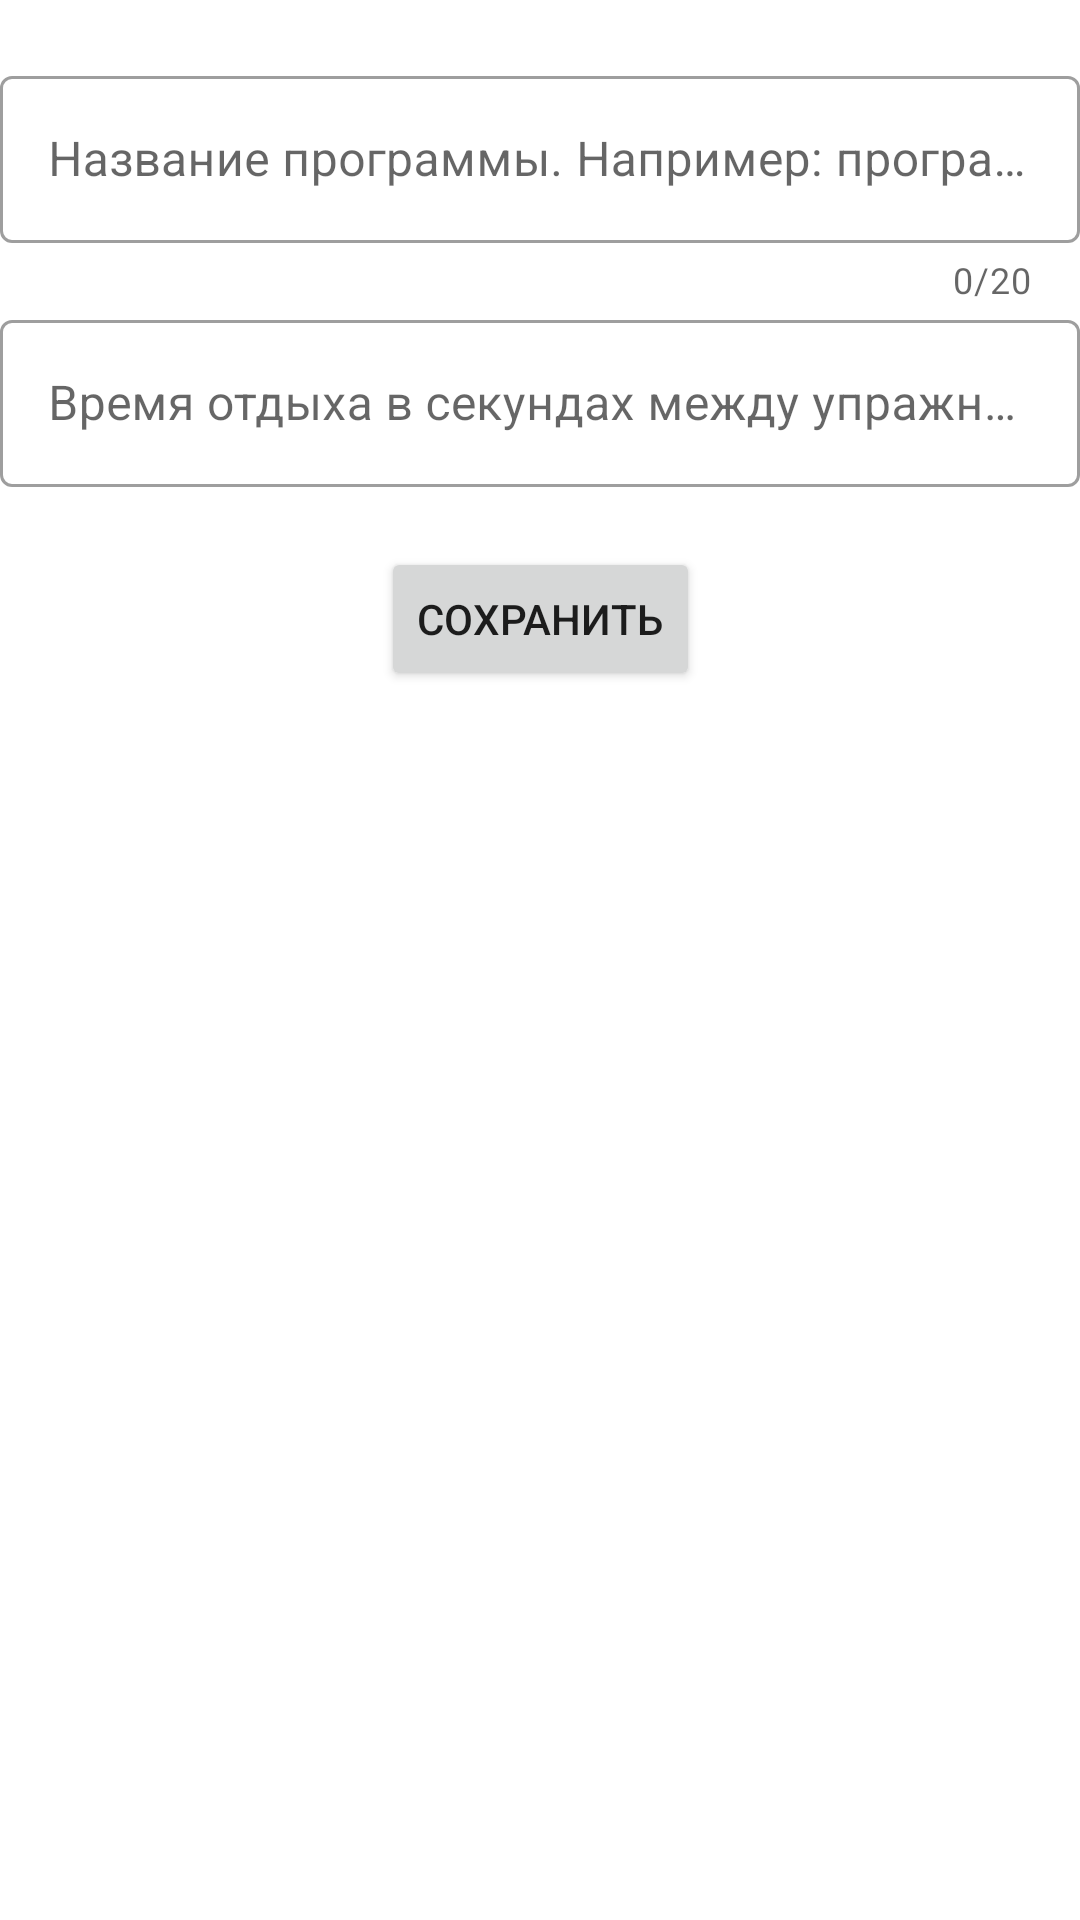

Here is an Android app screen rendered from its layout file. Give the layout XML and the strings, colors and styles it references.
<!-- AndroidManifest.xml: application theme AppTheme -->
<!-- res/layout/dialog_create_program.xml -->
<?xml version="1.0" encoding="utf-8"?>
<androidx.constraintlayout.widget.ConstraintLayout
        xmlns:android="http://schemas.android.com/apk/res/android"
        xmlns:app="http://schemas.android.com/apk/res-auto"
        android:layout_width="match_parent"
        android:layout_height="wrap_content"
        android:paddingBottom="20dp">

    <com.google.android.material.textfield.TextInputLayout
            android:id="@+id/title_text_input_layout"
            android:layout_width="0dp"
            android:layout_height="wrap_content"
            app:errorEnabled="true"
            app:counterEnabled="true"
            app:counterMaxLength="20"
            android:maxLength="20"
            style="@style/Widget.MaterialComponents.TextInputLayout.OutlinedBox"
            android:layout_marginTop="20dp"
            app:layout_constraintTop_toTopOf="parent"
            app:layout_constraintStart_toStartOf="parent"
            app:layout_constraintEnd_toEndOf="parent">

        <com.google.android.material.textfield.TextInputEditText
                android:id="@+id/title_edit_text"
                android:layout_width="match_parent"
                android:layout_height="match_parent"
                android:hint="Название программы. Например: программа 1"/>

    </com.google.android.material.textfield.TextInputLayout>

    <com.google.android.material.textfield.TextInputLayout
            android:id="@+id/time_of_rest_input_layout"
            android:layout_width="0dp"
            android:layout_height="wrap_content"
            style="@style/Widget.MaterialComponents.TextInputLayout.OutlinedBox"
            app:layout_constraintStart_toStartOf="parent"
            app:layout_constraintEnd_toEndOf="parent"
            app:layout_constraintTop_toBottomOf="@id/title_text_input_layout">

        <com.google.android.material.textfield.TextInputEditText
                android:id="@+id/time_of_rest_edit_text"
                android:layout_width="match_parent"
                android:layout_height="wrap_content"
                android:inputType="number"
                android:hint="Время отдыха в секундах между упражнениями"/>

    </com.google.android.material.textfield.TextInputLayout>

    <Button
            android:id="@+id/save_button"
            android:layout_width="wrap_content"
            android:layout_height="wrap_content"
            android:text="Сохранить"
            android:layout_marginTop="20dp"
            app:layout_constraintStart_toStartOf="parent"
            app:layout_constraintEnd_toEndOf="parent"
            app:layout_constraintTop_toBottomOf="@id/time_of_rest_input_layout"/>

</androidx.constraintlayout.widget.ConstraintLayout>
<!-- resources referenced by this layout -->
<resources>
  <style name="AppTheme" parent="Theme.MaterialComponents.Light.DarkActionBar">
          
          <item name="colorPrimary">@color/colorPrimary</item>
          <item name="colorPrimaryDark">@color/colorPrimaryDark</item>
          <item name="colorAccent">@color/colorAccent</item>
      </style>
  <color name="colorPrimary">#008577</color>
  <color name="colorPrimaryDark">#00574B</color>
  <color name="colorAccent">#D81B60</color>
</resources>
